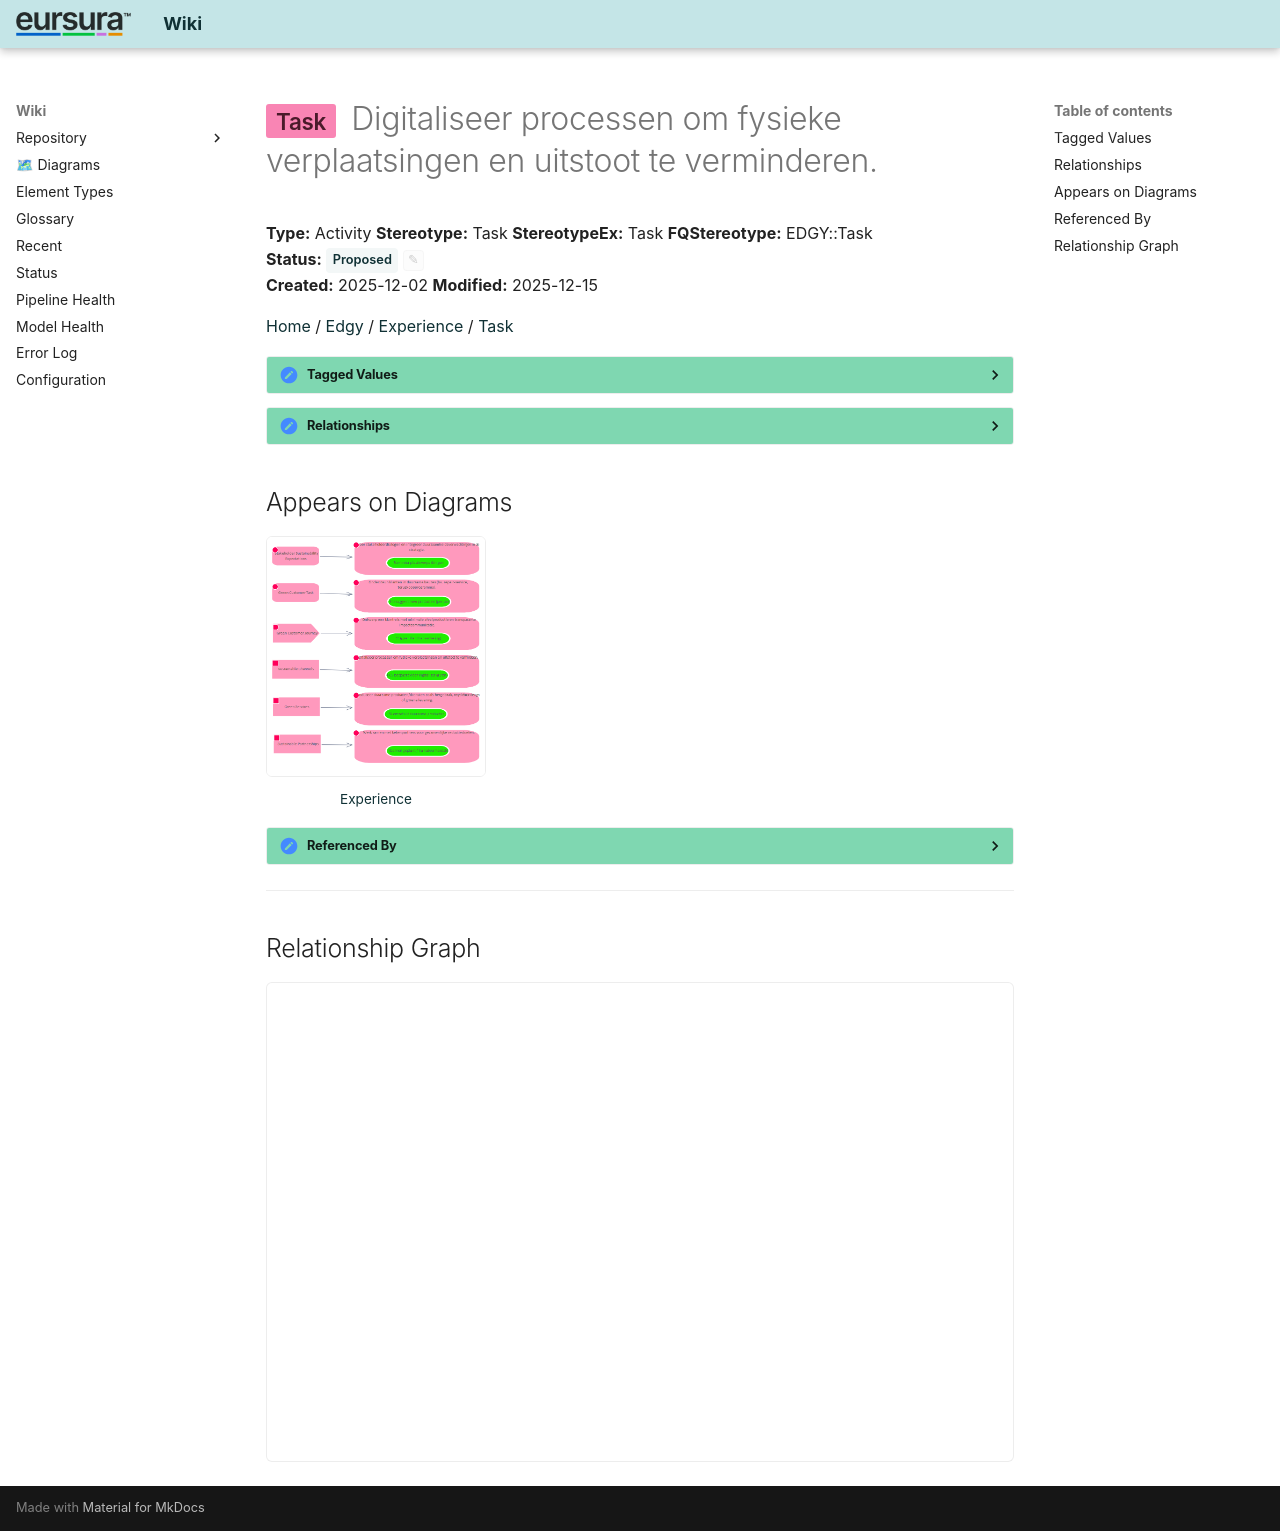

repository: hvroosmalen-eaxpertise/EAxWiki · page: Task/Digitaliseer processen om fysieke verplaatsingen en uitstoot te verminderen..html · generator: mkdocs

---
ea_id: 147
status: Proposed
status_options: [Approved, Implemented, Mandatory, Proposed, Validated]
ea_hash: 9b0c660b
notes_hash: e3b0c442
---

# <span class="sl" data-layer="edgy-ex">Task</span> Digitaliseer processen om fysieke verplaatsingen en uitstoot te verminderen.

**Type:** Activity  **Stereotype:** Task  **StereotypeEx:** Task  **FQStereotype:** EDGY::Task  
**Status:** <span id="ea-status-editor" class="ea-status-editor" data-ea-id="147" data-status="Proposed" data-options='[&quot;Approved&quot;,&quot;Implemented&quot;,&quot;Mandatory&quot;,&quot;Proposed&quot;,&quot;Validated&quot;]' data-file-path="Task/Digitaliseer processen om fysieke verplaatsingen en uitstoot te verminderen..md" data-api-port="8001" data-api-token="0a090fdc614acadb47d274812862962392b5fdee6a3e1f83"><span class="status-badge status-proposed">Proposed</span><button class="ea-status-edit-btn" type="button" aria-label="Edit status">&#9998;</button></span>  
**Created:** 2025-12-02  **Modified:** 2025-12-15


[Home](../index.html) / [Edgy](../Edgy/index.html) / [Experience](../Experience/index.html) / [Task](index.html)

<div id="ea-notes-editor" class="ea-notes-editor" data-ea-id="147" data-file-path="Task/Digitaliseer processen om fysieke verplaatsingen en uitstoot te verminderen..md" data-api-port="8001" data-api-token="0a090fdc614acadb47d274812862962392b5fdee6a3e1f83" data-ai-configured="true">
<button id="ea-notes-edit-btn" class="ea-notes-edit-btn" type="button" aria-label="Edit notes">&#9998;</button>
<div class="ea-notes-content">
<!--ea-notes-start-->

<!--ea-notes-end-->
</div>
</div>

<details class="ea-section" data-ea-section-id="tagged-values" markdown="1">
<summary><h2 id="tagged-values">Tagged Values</h2></summary>

<table>
<thead><tr><th>Name</th><th>Value</th><th>Notes</th></tr></thead>
<tbody>
<tr><td>EDGY::TextAlign</td><td>Top</td><td><span class="ea-row-notes-text"><!--ea-row-notes-start:tag-0--><p>Default: Center</p><!--ea-row-notes-end:tag-0--></span><button class="ea-row-notes-edit-btn" type="button" data-surface="table-row" data-row-id="tag-0" data-notes-hash="5cc00a1f" data-kind="tagged-value" data-el-id="147" data-tag-name="EDGY::TextAlign" data-tag-value="Top" data-file-path="Task/Digitaliseer processen om fysieke verplaatsingen en uitstoot te verminderen..md" data-api-port="8001" data-api-token="0a090fdc614acadb47d274812862962392b5fdee6a3e1f83" aria-label="Edit description">&#9998;</button></td></tr>
<tr class="ea-row-edit" data-row-id="tag-0" style="display:none"><td colspan="3"></td></tr>
</tbody>
</table>

</details>

<details class="ea-section" data-ea-section-id="relationships" markdown="1">
<summary><h2 id="relationships">Relationships</h2></summary>

| Type | Stereotype | Connected To |
|------|------------|-------------|
| ControlFlow | Flow | [Sustainable Channels](../Channel/Sustainable Channels.html) |
| Association | Link | [CO₂ bespaard door digitalisering (ton)](../Metrics/CO₂ bespaard door digitalisering (ton).html) |

</details>

## Appears on Diagrams

<div class="diagram-thumbs">
  <a href="../Experience/diagrams/Experience.html" class="diagram-thumb"><img src="../Experience/diagrams/Experience.png" alt="Experience" loading="lazy"><span>Experience</span></a>
</div>

<details class="ea-section" data-ea-section-id="referenced-by" markdown="1">
<summary><h2 id="referenced-by">Referenced By</h2></summary>

| Type | Stereotype | Source |
|------|------------|--------|
| ControlFlow | Flow | [Sustainable Channels](../Channel/Sustainable Channels.html) |

</details>

---

## Relationship Graph

<div id="ea-graph-container" data-focal-id="147"></div>

<!-- ea-element-template:v3 -->
